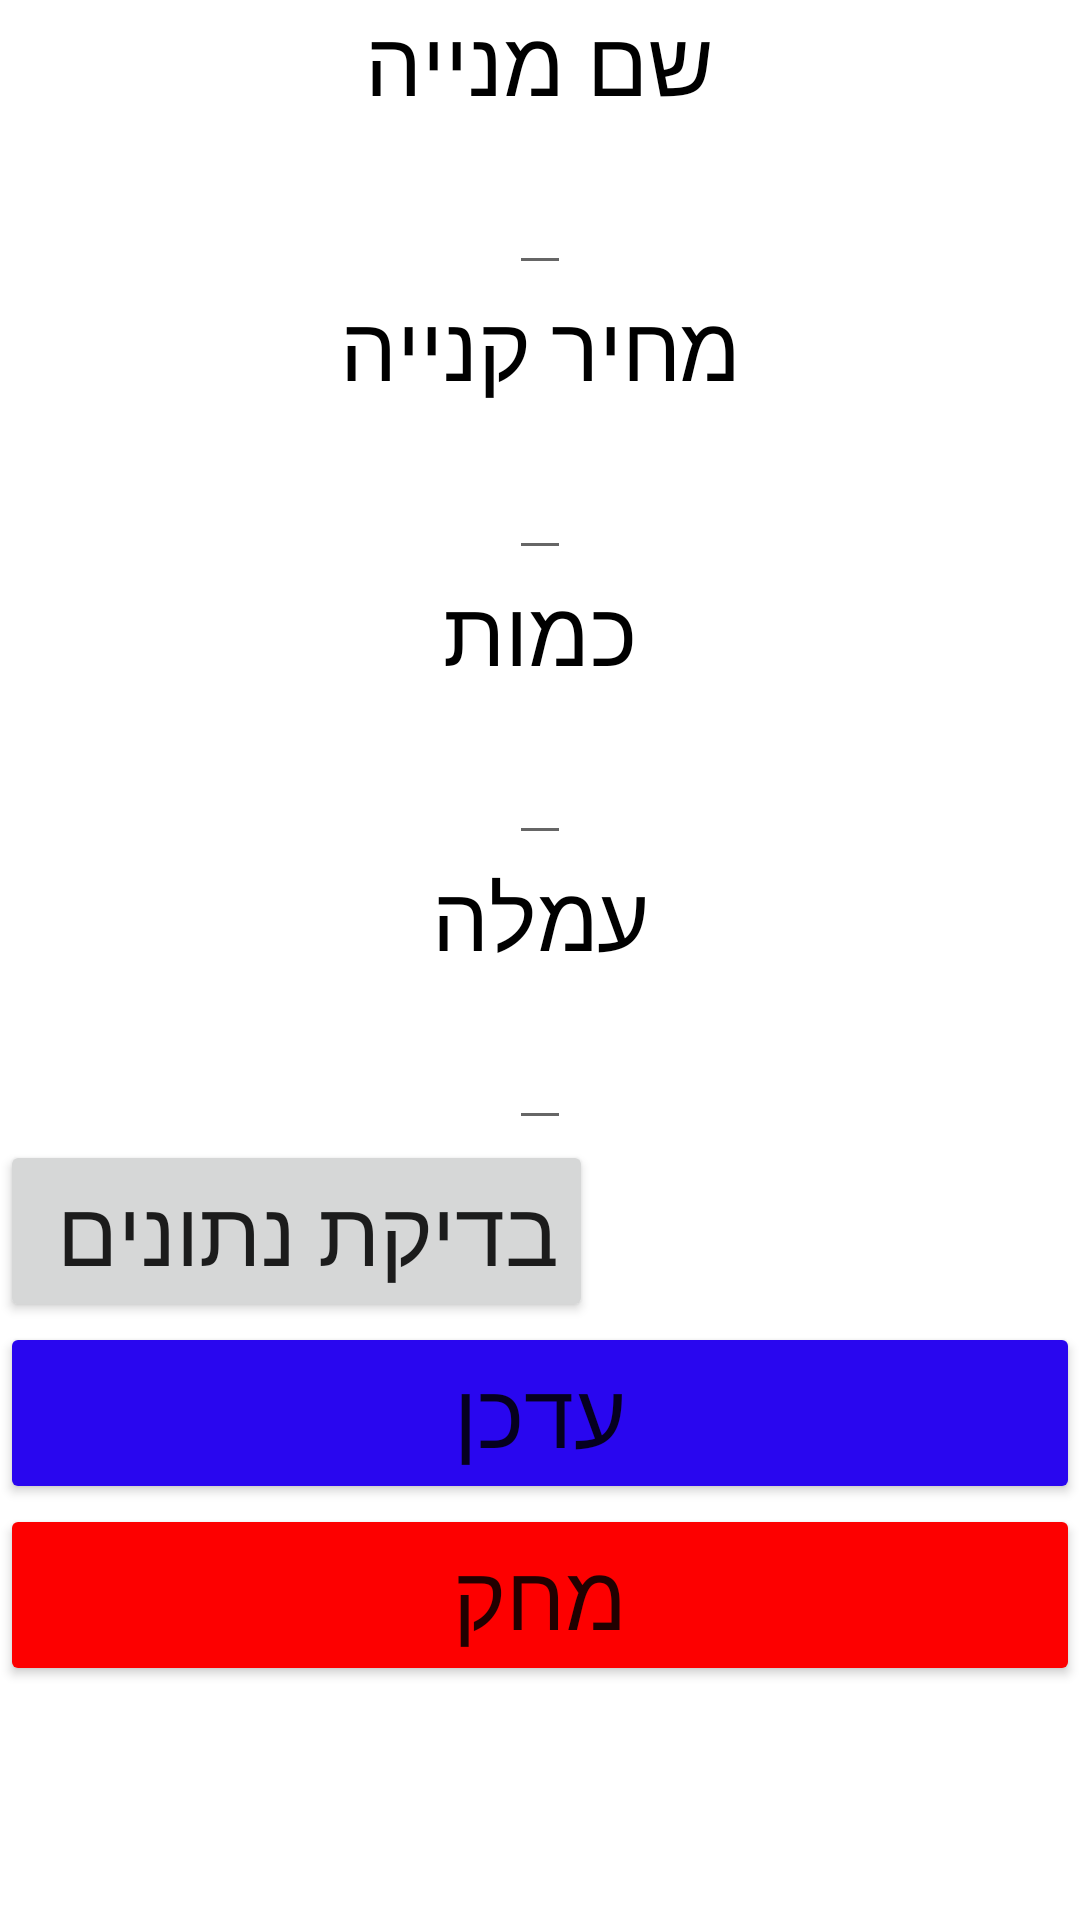

Here is an Android app screen rendered from its layout file. Give the layout XML and the strings, colors and styles it references.
<!-- AndroidManifest.xml: application theme Theme.MyApplication -->
<!-- res/layout/dialog_stock1.xml -->
<?xml version="1.0" encoding="utf-8"?>
<LinearLayout xmlns:android="http://schemas.android.com/apk/res/android"
    xmlns:tools="http://schemas.android.com/tools"
    android:layout_width="wrap_content"
    android:layout_height="wrap_content"
    android:orientation="vertical">

    <TextView
        android:id="@+id/etsockt"
        android:layout_width="wrap_content"
        android:layout_height="wrap_content"
        android:layout_marginRight="0dp"
        android:layout_gravity="center"
        android:text="שם מנייה"
        android:textColor="#000000"
        android:textSize="30dp"
        tools:ignore="MissingConstraints"
        tools:layout_editor_absoluteX="101dp"
        tools:layout_editor_absoluteY="65dp" />

    <EditText
        android:id="@+id/etsockedit"
        android:layout_gravity="center"
        android:layout_width="wrap_content"
        android:layout_height="wrap_content"
        android:inputType="text"
        android:paddingBottom="4dp"
        android:textColor="#000000"
        android:textSize="30dp"
        tools:layout_editor_absoluteX="137dp"
        tools:layout_editor_absoluteY="95dp" />

    <TextView
        android:id="@+id/buying_price"
        android:layout_gravity="center"
        android:layout_width="wrap_content"
        android:layout_height="wrap_content"
        android:text="מחיר קנייה"
        android:textSize="30dp"
        android:textColor="#000000"
        tools:ignore="MissingConstraints"
        tools:layout_editor_absoluteX="101dp"
        tools:layout_editor_absoluteY="125dp" />

    <EditText
        android:id="@+id/buying_priceedit"
        android:layout_width="wrap_content"
        android:layout_height="wrap_content"
        android:layout_gravity="center"
        android:inputType="number"
        android:paddingBottom="4dp"
        android:text=""
        android:textColor="#000000"
        android:textSize="30dp"
        tools:ignore="MissingConstraints"
        tools:layout_editor_absoluteX="137dp"
        tools:layout_editor_absoluteY="155dp" />

    <TextView
        android:id="@+id/amount"
        android:layout_width="wrap_content"
        android:layout_gravity="center"
        android:layout_height="wrap_content"
        android:text="כמות"
        android:textColor="#000000"
        android:textSize="30dp"
        tools:ignore="MissingConstraints"
        tools:layout_editor_absoluteX="111dp"
        tools:layout_editor_absoluteY="245dp" />

    <EditText
        android:id="@+id/amountedit"
        android:layout_width="wrap_content"
        android:layout_gravity="center"
        android:layout_height="wrap_content"
        android:inputType="number"
        android:text=""
        android:textSize="30dp"
        tools:ignore="MissingConstraints"
        tools:layout_editor_absoluteX="146dp"
        tools:layout_editor_absoluteY="215dp"
        android:paddingBottom="4dp"/>

    <TextView
        android:id="@+id/comission"
        android:layout_width="wrap_content"
        android:layout_height="wrap_content"
        android:text="עמלה"
        android:textColor="#000000"
        android:layout_gravity="center"
        android:textSize="30dp"
        tools:ignore="MissingConstraints"
        tools:layout_editor_absoluteX="101dp"
        tools:layout_editor_absoluteY="185dp" />

    <EditText
        android:id="@+id/comissionedit"
        android:layout_gravity="center"
        android:layout_width="wrap_content"
        android:layout_height="wrap_content"
        android:inputType="number"
        android:paddingBottom="4dp"
        android:text=""
        android:textSize="30dp"
        tools:ignore="MissingConstraints"
        tools:layout_editor_absoluteX="147dp"
        tools:layout_editor_absoluteY="275dp" />

    <Button
        android:id="@+id/btntos"
        android:layout_width="wrap_content"
        android:layout_height="wrap_content"
        android:text="בדיקת נתונים "
        android:textSize="30dp"
        tools:ignore="MissingConstraints"
        tools:layout_editor_absoluteX="16dp"
        tools:layout_editor_absoluteY="305dp" />

    <Button
        android:id="@+id/btnsave1"
        android:layout_width="match_parent"
        android:layout_height="wrap_content"
        android:text="עדכן"
        android:textSize="30dp"
        android:backgroundTint="#2906EF"
        tools:ignore="MissingConstraints"
        tools:layout_editor_absoluteX="16dp"
        tools:layout_editor_absoluteY="305dp" />

    <Button
        android:id="@+id/btndelete1"
        android:layout_width="match_parent"
        android:layout_height="wrap_content"
        android:text="מחק"
        android:backgroundTint="#FD0000"
        android:textSize="30dp"
        tools:ignore="MissingConstraints"
        tools:layout_editor_absoluteX="16dp"
        tools:layout_editor_absoluteY="305dp" />

</LinearLayout>
<!-- resources referenced by this layout -->
<resources>
  <style name="Theme.MyApplication" parent="Theme.MaterialComponents.DayNight.DarkActionBar">
          
          <item name="colorPrimary">#11FF00</item>
          <item name="colorPrimaryVariant">@color/purple_700</item>
          <item name="colorOnPrimary">@color/white</item>
          
          <item name="colorSecondary">@color/teal_200</item>
          <item name="colorSecondaryVariant">@color/teal_700</item>
          <item name="colorOnSecondary">@color/black</item>
          
          <item name="android:statusBarColor" tools:targetApi="l">?attr/colorPrimaryVariant</item>
          
      </style>
  <!-- not gathered from this repository: default colours our renderer supplied (Android Studio template values) -->
  <color name="purple_700">#FF3700B3</color>
  <color name="teal_200">#FF03DAC5</color>
  <color name="teal_700">#FF018786</color>
  <color name="black">#FF000000</color>
  <color name="white">#FFFFFFFF</color>
</resources>
